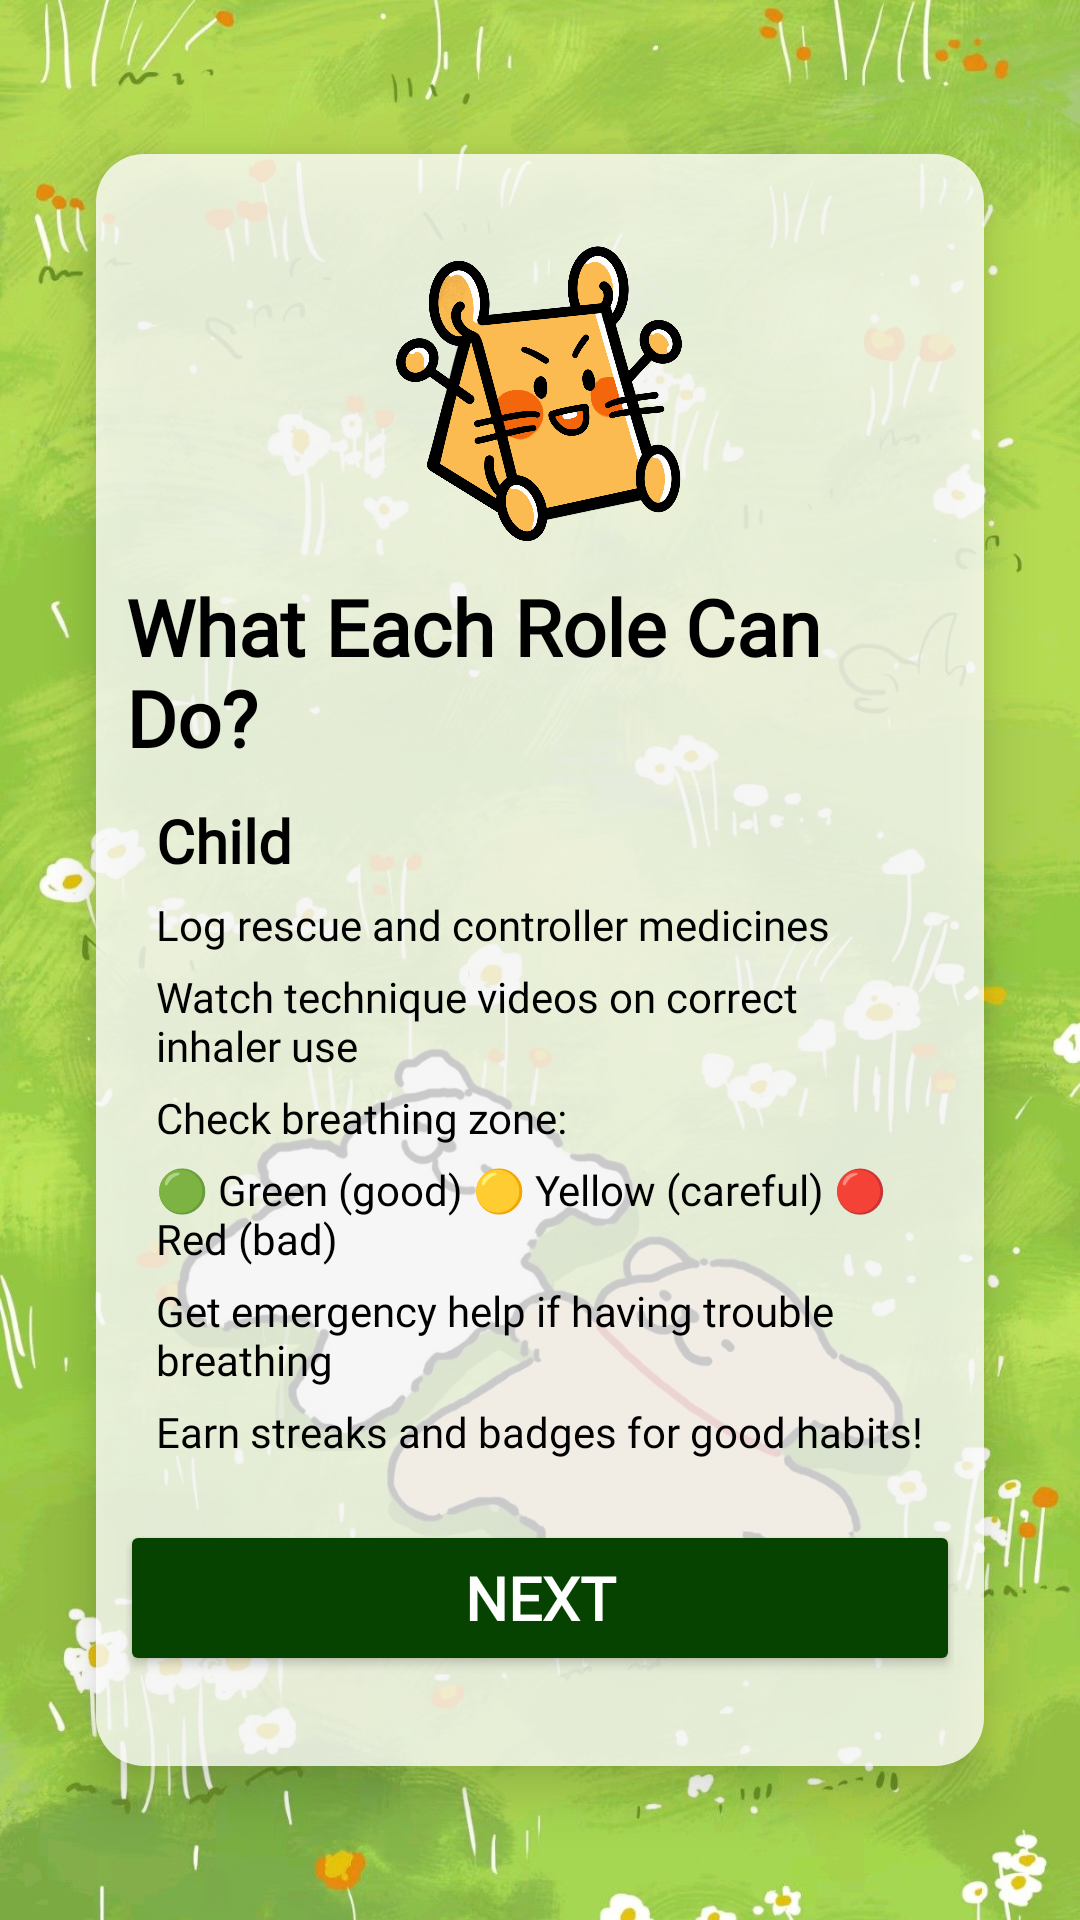

This screen was rendered from an Android layout file. Write that file and the resources it references.
<!-- AndroidManifest.xml: application theme Theme.MyApplication -->
<!-- res/layout/onboarding3.xml -->
<?xml version="1.0" encoding="utf-8"?>
<androidx.constraintlayout.widget.ConstraintLayout xmlns:android="http://schemas.android.com/apk/res/android"
    xmlns:app="http://schemas.android.com/apk/res-auto"
    xmlns:tools="http://schemas.android.com/tools"
    android:id="@+id/login"
    android:layout_width="match_parent"
    android:layout_height="match_parent"
    android:background="@drawable/testbg3"
    tools:context=".auth.LoginPage">

    <ImageView
        android:id="@+id/backgroundImageLogin"
        android:layout_width="match_parent"
        android:layout_height="match_parent"
        android:src="@drawable/testbg3"
        android:scaleType="centerCrop"
        android:contentDescription="@null"
        android:importantForAccessibility="no"/>

    <LinearLayout
        android:id="@+id/loginContainer"
        android:layout_width="0dp"
        android:layout_height="wrap_content"
        android:layout_margin="32dp"
        android:background="@drawable/blur_bg"
        android:elevation="10dp"
        app:layout_constraintTop_toTopOf="parent"
        app:layout_constraintBottom_toBottomOf="parent"
        app:layout_constraintStart_toStartOf="parent"
        app:layout_constraintEnd_toEndOf="parent">

        <LinearLayout
            android:layout_width="match_parent"
            android:layout_height="wrap_content"
            android:orientation="vertical"
            android:padding="10dp">

            <ImageView
                android:layout_width="100dp"
                android:layout_height="100dp"
                android:layout_marginTop="20dp"
                android:id="@+id/logo"
                android:src="@drawable/logo"
                android:contentDescription="@string/logo"
                android:layout_gravity="center_horizontal"/>



            <TextView
                android:id="@+id/title"
                android:layout_width="wrap_content"
                android:layout_height="wrap_content"
                android:layout_gravity="center_horizontal"
                android:layout_marginTop="10dp"
                android:layout_marginBottom="10dp"
                android:text="What Each Role Can Do?"
                android:textColor="#000000"
                android:fontFamily="@font/quicksand"
                android:textStyle="bold"
                android:textSize="26sp">
            </TextView>

            <TextView
                android:id="@+id/subtitle"
                android:layout_width="wrap_content"
                android:layout_height="wrap_content"
                android:layout_marginBottom="5dp"
                android:layout_marginLeft="10dp"
                android:layout_marginRight="10dp"
                android:text="Child"
                android:textColor="#000000"
                android:fontFamily="@font/quicksand"
                android:textStyle="bold"
                android:textSize="20sp">
            </TextView>

            <TextView
                android:id="@+id/line1"
                android:layout_width="wrap_content"
                android:layout_height="wrap_content"
                android:layout_marginBottom="5dp"
                android:layout_marginLeft="10dp"
                android:layout_marginRight="10dp"
                android:text="Log rescue and controller medicines"
                android:textColor="#000000"
                android:fontFamily="@font/quicksand"
                android:textSize="14sp">
            </TextView>

            <TextView
                android:id="@+id/line2"
                android:layout_width="wrap_content"
                android:layout_height="wrap_content"
                android:layout_marginBottom="5dp"
                android:layout_marginLeft="10dp"
                android:layout_marginRight="10dp"
                android:text="Watch technique videos on correct inhaler use"
                android:textColor="#000000"
                android:fontFamily="@font/quicksand"
                android:textSize="14sp">
            </TextView>

            <TextView
                android:id="@+id/line3"
                android:layout_width="wrap_content"
                android:layout_height="wrap_content"
                android:layout_marginBottom="5dp"
                android:layout_marginLeft="10dp"
                android:layout_marginRight="10dp"
                android:text="Check breathing zone:"
                android:textColor="#000000"
                android:fontFamily="@font/quicksand"
                android:textSize="14sp">
            </TextView>

            <TextView
                android:id="@+id/line4"
                android:layout_width="wrap_content"
                android:layout_height="wrap_content"
                android:layout_marginBottom="5dp"
                android:layout_marginLeft="10dp"
                android:text="🟢 Green (good) 🟡 Yellow (careful) 🔴 Red (bad)"
                android:textColor="#000000"
                android:fontFamily="@font/quicksand"
                android:textSize="14sp">
            </TextView>

            <TextView
                android:id="@+id/line5"
                android:layout_width="wrap_content"
                android:layout_height="wrap_content"
                android:layout_marginBottom="5dp"
                android:layout_marginLeft="10dp"
                android:text="Get emergency help if having trouble breathing"
                android:textColor="#000000"
                android:fontFamily="@font/quicksand"
                android:textSize="14sp">
            </TextView>

            <TextView
                android:id="@+id/line6"
                android:layout_width="wrap_content"
                android:layout_height="wrap_content"
                android:layout_marginLeft="10dp"
                android:layout_marginBottom="20dp"
                android:text="Earn streaks and badges for good habits!"
                android:textColor="#000000"
                android:fontFamily="@font/quicksand"
                android:textSize="14sp">
            </TextView>

            <Button
                android:id="@+id/nextButton"
                android:layout_width="280dp"
                android:layout_height="52dp"
                android:text="@string/next"
                android:textSize="20sp"
                android:textColor="@color/white"
                android:fontFamily="@font/quicksand"
                android:textStyle="bold"
                android:layout_gravity="center_horizontal"
                android:backgroundTint="#064200"
                android:layout_marginBottom="20dp"
                app:layout_constraintBottom_toBottomOf="parent"
                app:layout_constraintEnd_toEndOf="parent"
                app:layout_constraintHorizontal_bias="0.496"
                app:layout_constraintStart_toStartOf="parent"
                app:layout_constraintTop_toTopOf="parent"
                app:layout_constraintVertical_bias="0.672" />


        </LinearLayout>

    </LinearLayout>

</androidx.constraintlayout.widget.ConstraintLayout>
<!-- resources referenced by this layout -->
<resources>
  <color name="white">#FFFFFF</color>
  <!-- drawable blur_bg (drawable) -->
  <?xml version="1.0" encoding="utf-8"?>
  <shape xmlns:android="http://schemas.android.com/apk/res/android">
      <solid android:color="#C9FFFFFF"/>  
      <corners android:radius="16dp"/>
  </shape>
  <!-- drawable logo: png bitmap (drawable, 628419 bytes) -->
  <!-- drawable testbg3: jpg bitmap (drawable, 248263 bytes) -->
  <string name="logo">logo</string>
  <string name="next">Next</string>
  <style name="Theme.MyApplication" parent="Base.Theme.MyApplication" />
  <style name="Base.Theme.MyApplication" parent="Theme.Material3.DayNight.NoActionBar">
          <item name="colorPrimary">#000000</item>
      </style>
</resources>
